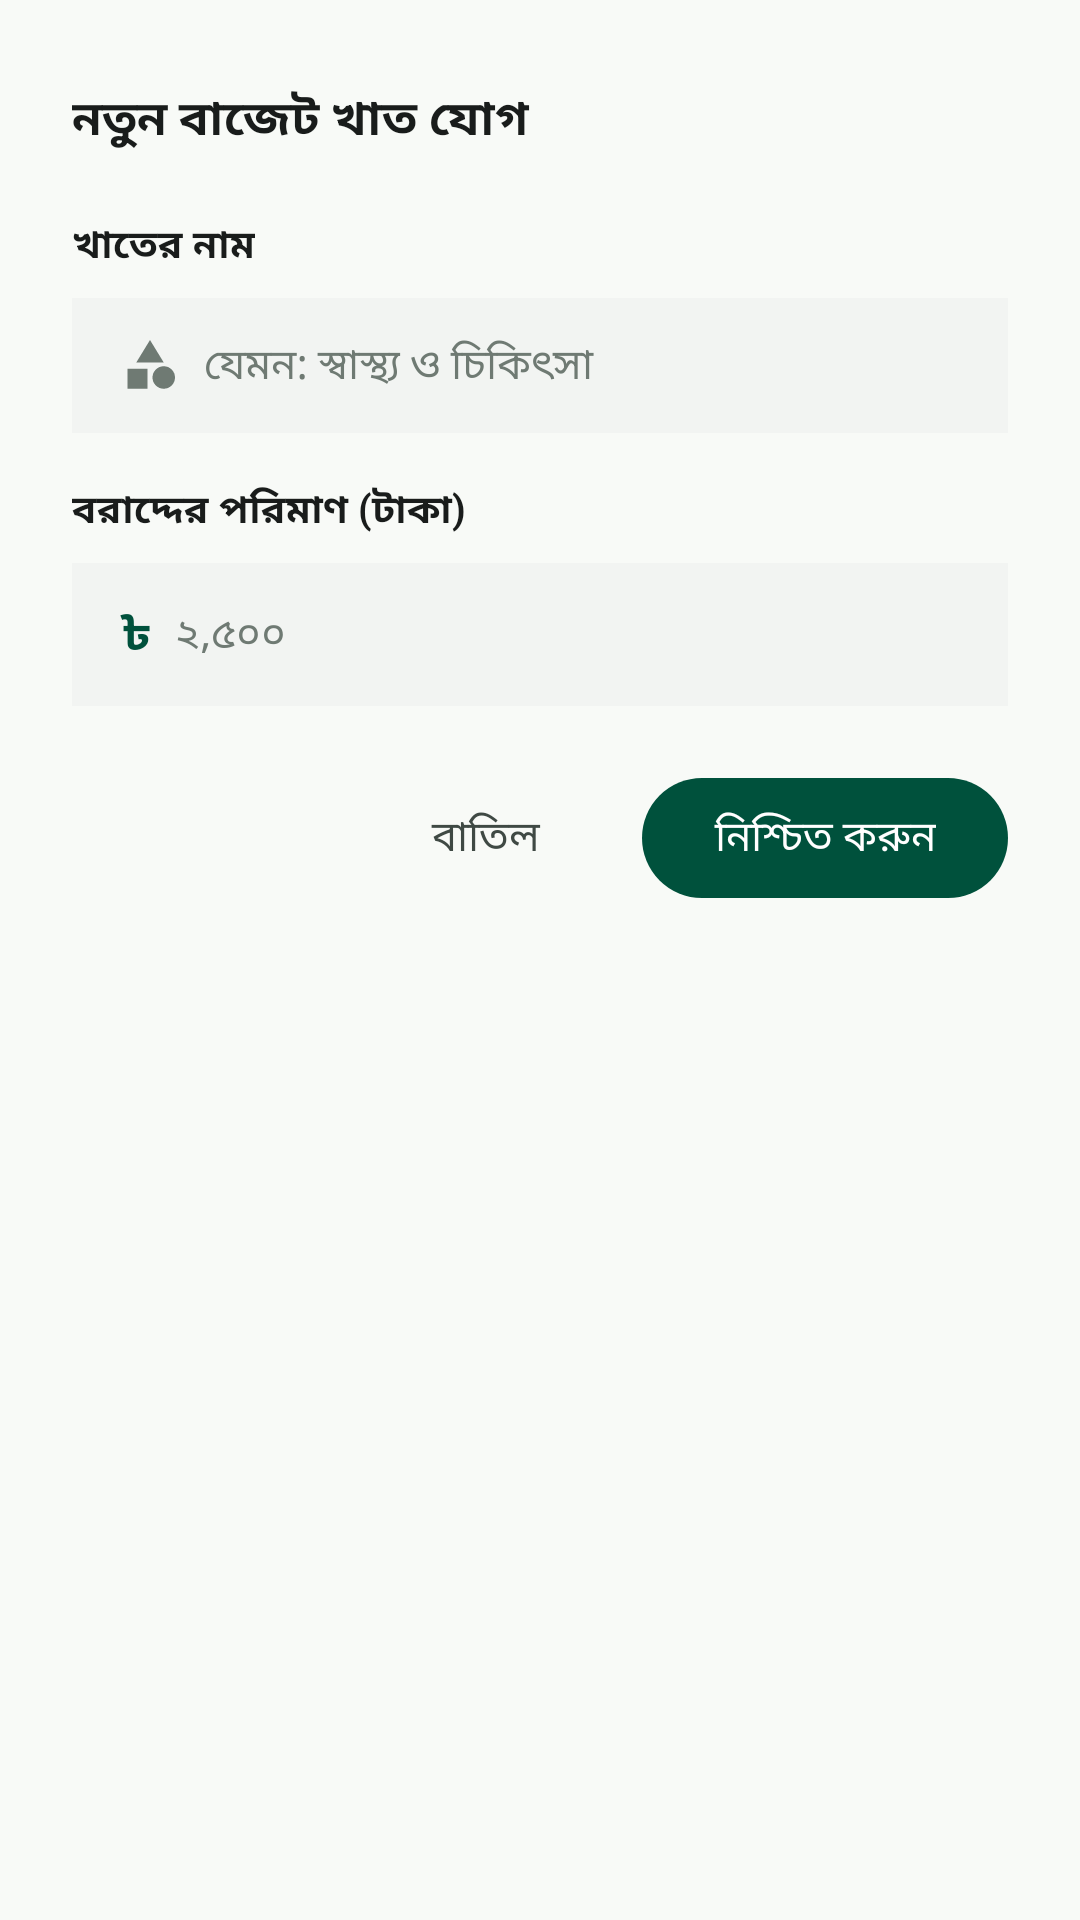

Write the Android layout XML for this screen, with the resource values it uses.
<!-- AndroidManifest.xml: application theme Theme.SpendTrack -->
<!-- res/layout/dialog_add_category.xml -->
<?xml version="1.0" encoding="utf-8"?>
<LinearLayout xmlns:android="http://schemas.android.com/apk/res/android"
    xmlns:app="http://schemas.android.com/apk/res-auto"
    android:layout_width="match_parent"
    android:layout_height="wrap_content"
    android:orientation="vertical"
    android:padding="24dp">

    <LinearLayout
        android:layout_width="match_parent"
        android:layout_height="wrap_content"
        android:gravity="center_vertical"
        android:orientation="horizontal">

        <TextView
            android:id="@+id/tv_dialog_title"
            android:layout_width="0dp"
            android:layout_height="wrap_content"
            android:layout_weight="1"
            android:text="@string/add_new_category"
            android:textColor="@color/on_surface"
            android:textSize="16sp"
            android:textStyle="bold" />

        <ImageView
            android:id="@+id/btn_close_dialog"
            android:layout_width="32dp"
            android:layout_height="32dp"
            android:background="?attr/selectableItemBackgroundBorderless"
            android:padding="6dp"
            android:src="@drawable/ic_close"
            app:tint="@color/on_surface_variant" />
    </LinearLayout>

    <TextView
        android:id="@+id/tv_category_name_label"
        android:layout_width="wrap_content"
        android:layout_height="wrap_content"
        android:layout_marginTop="16dp"
        android:text="@string/category_name"
        android:textColor="@color/on_surface"
        android:textSize="13sp"
        android:textStyle="bold" />

    <LinearLayout
        android:id="@+id/ll_category_name_container"
        android:layout_width="match_parent"
        android:layout_height="wrap_content"
        android:layout_marginTop="8dp"
        android:background="@color/surface_container_low"
        android:gravity="center_vertical"
        android:orientation="horizontal"
        android:paddingHorizontal="16dp"
        android:paddingVertical="12dp">

        <ImageView
            android:layout_width="20dp"
            android:layout_height="20dp"
            android:src="@drawable/ic_category"
            app:tint="@color/outline" />

        <EditText
            android:id="@+id/et_category_name"
            android:layout_width="0dp"
            android:layout_height="wrap_content"
            android:layout_weight="1"
            android:layout_marginStart="8dp"
            android:background="@null"
            android:hint="@string/category_name_hint"
            android:inputType="text"
            android:textColor="@color/on_surface"
            android:textColorHint="@color/outline"
            android:textSize="14sp" />
    </LinearLayout>

    <TextView
        android:id="@+id/tv_amount_label"
        android:layout_width="wrap_content"
        android:layout_height="wrap_content"
        android:layout_marginTop="16dp"
        android:text="@string/allocation_amount"
        android:textColor="@color/on_surface"
        android:textSize="13sp"
        android:textStyle="bold" />

    <LinearLayout
        android:layout_width="match_parent"
        android:layout_height="wrap_content"
        android:layout_marginTop="8dp"
        android:background="@color/surface_container_low"
        android:gravity="center_vertical"
        android:orientation="horizontal"
        android:paddingHorizontal="16dp"
        android:paddingVertical="12dp">

        <TextView
            android:layout_width="wrap_content"
            android:layout_height="wrap_content"
            android:text="@string/ui_001"
            android:textColor="@color/primary"
            android:textSize="16sp"
            android:textStyle="bold" />

        <EditText
            android:id="@+id/et_amount"
            android:layout_width="0dp"
            android:layout_height="wrap_content"
            android:layout_weight="1"
            android:layout_marginStart="8dp"
            android:background="@null"
            android:hint="@string/amount_hint"
            android:inputType="number"
            android:textColor="@color/on_surface"
            android:textColorHint="@color/outline"
            android:textSize="14sp" />
    </LinearLayout>

    <LinearLayout
        android:layout_width="match_parent"
        android:layout_height="wrap_content"
        android:layout_marginTop="20dp"
        android:gravity="end"
        android:orientation="horizontal">

        <com.google.android.material.button.MaterialButton
            android:id="@+id/btn_cancel_dialog"
            style="@style/Widget.Material3.Button.TextButton"
            android:layout_width="wrap_content"
            android:layout_height="wrap_content"
            android:text="@string/cancel"
            android:textColor="@color/on_surface_variant" />

        <com.google.android.material.button.MaterialButton
            android:id="@+id/btn_confirm_dialog"
            android:layout_width="wrap_content"
            android:layout_height="wrap_content"
            android:layout_marginStart="8dp"
            android:text="@string/confirm"
            android:textColor="@color/on_primary"
            app:backgroundTint="@color/primary"
            app:cornerRadius="20dp" />
    </LinearLayout>
</LinearLayout>
<!-- resources referenced by this layout -->
<resources>
  <color name="on_primary">#FFFFFF</color>
  <color name="on_surface">#191C1B</color>
  <color name="on_surface_variant">#3F4944</color>
  <color name="outline">#6F7A73</color>
  <color name="primary">#00513C</color>
  <color name="surface_container_low">#F2F4F2</color>
  <!-- drawable ic_category (drawable) -->
  <vector xmlns:android="http://schemas.android.com/apk/res/android"
      android:width="24dp"
      android:height="24dp"
      android:viewportWidth="24"
      android:viewportHeight="24">
      <path
          android:fillColor="@android:color/white"
          android:pathData="M12,2l-5.5,9h11z"/>
      <path
          android:fillColor="@android:color/white"
          android:pathData="M17.5,17m-4.5,0a4.5,4.5 0,1 1,9 0a4.5,4.5 0,1 1,-9 0"/>
      <path
          android:fillColor="@android:color/white"
          android:pathData="M3,13.5h8v8H3z"/>
  </vector>
  <string name="add_new_category">নতুন বাজেট খাত যোগ</string>
  <string name="allocation_amount">বরাদ্দের পরিমাণ (টাকা)</string>
  <string name="amount_hint">২,৫০০</string>
  <string name="cancel">বাতিল</string>
  <string name="category_name">খাতের নাম</string>
  <string name="category_name_hint">যেমন: স্বাস্থ্য ও চিকিৎসা</string>
  <string name="confirm">নিশ্চিত করুন</string>
  <string name="ui_001">৳</string>
  <color name="primary_container">#006C50</color>
  <color name="on_primary_container">#94EAC7</color>
  <color name="secondary">#006877</color>
  <color name="on_secondary">#FFFFFF</color>
  <color name="secondary_container">#9FECFD</color>
  <color name="on_secondary_container">#0D6C7B</color>
  <color name="tertiary">#284E41</color>
  <color name="on_tertiary">#FFFFFF</color>
  <color name="tertiary_container">#406658</color>
  <color name="on_tertiary_container">#B8E2D0</color>
  <color name="error">#BA1A1A</color>
  <color name="on_error">#FFFFFF</color>
  <color name="error_container">#FFDAD6</color>
  <color name="on_error_container">#93000A</color>
  <color name="surface">#F8FAF7</color>
  <color name="surface_variant">#E1E3E1</color>
  <color name="outline_variant">#BEC9C2</color>
  <color name="surface_container_lowest">#FFFFFF</color>
  <color name="surface_container">#EDEEEC</color>
  <color name="surface_container_high">#E7E9E6</color>
  <color name="surface_container_highest">#E1E3E1</color>
  <color name="inverse_surface">#2E3130</color>
  <color name="inverse_on_surface">#F0F1EF</color>
</resources>
